Run: headless pygame with SDL's dummy video driver; simulated clock (each Clock.tick advances the game by its frame time, no real sleeping); random seed 0; keys injected as events and as key.get_pressed() state; mouse plan: one left click at the window centre at the start of phase 2, then a move to the lower-right quarter at the start of phase 3.
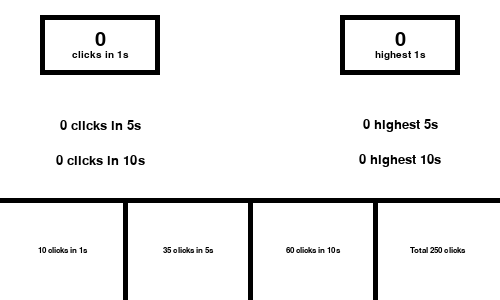
Frame 1 of 4 · flips 1–60 · no input
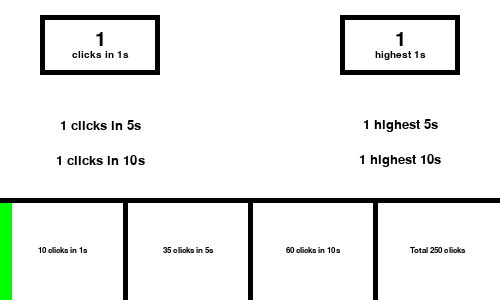
Frame 2 of 4 · flips 61–180 · clicked the window centre · tapped SPACE, RETURN · held RIGHT (→), D
Frame 3 of 4 · flips 181–300 · moved the mouse to the lower-right quarter · held DOWN (↓), S · screen unchanged from frame 2, image omitted
Frame 4 of 4 · flips 301–420 · held LEFT (←), A, UP (↑), W · screen unchanged from frame 3, image omitted

The pygame program that drew these frames:

import pygame
import os, time

pygame.init()
os.system('clear')

gameClock = pygame.time.Clock()
windowWidth = 500
windowHeight = 300
gameWindow = pygame.display.set_mode((windowWidth, windowHeight))

pygame.display.set_caption("CPS Test 2 - RN09")

WHITE = (255,255,255)
BLACK = (0,0,0)
RED = (255,0,0)
GREEN = (0,255,0)
BLUE = (0,0,255)
MAGENTA = (255,0,255)
CYAN = (0,255,255)
YELLOW = (255,255,0)
ORANGE = (255,165,0)
GREY = (200,200,200)

'''
The position argument of the showMessage function must be one of:

['TL', 'TC', 'TR',
 'CL', 'CC', 'CR',
 'BL', 'BC', 'BR']
(case insensitive)

This shows the position of the x and y coordinates given relative to the text
('TL' = top-left corner of text, 'BC' = bottom-centre of text, etc.)

It defaults to 'CC' (centre)
'''

def showMessage(message, colour=BLACK, size=25, x=250, y=150, position='CC', fill=False, update=False):
    if fill:
        gameWindow.fill(WHITE)
    font = pygame.font.SysFont("dejavusansmono", size)
    renderedText = font.render(message, True, colour)
    textArea = renderedText.get_rect()
    if len(position) != 2:
        position = 'CC'
    posy, posx = position.upper()
    if posx == 'L':
        x += textArea.width // 2
    elif posx == 'R':
        x -= textArea.width // 2
    if posy == 'T':
        y += textArea.height // 2
    elif posy == 'B':
        y -= textArea.height // 2
    textArea.center = x, y
    gameWindow.blit(renderedText, textArea)
    if update:
        pygame.display.update()

clicks = []
game = True
high_1 = 0
high_5 = 0
high_10 = 0
while game:
    time_now = round(time.time(), 2)
    for event in pygame.event.get():
        if event.type == pygame.QUIT:
            game = False
        if event.type == pygame.MOUSEBUTTONDOWN:
            clicks.insert(0, time_now)
    num_1 = 0
    num_5 = 0
    num_10 = 0
    for t in clicks:
        if (time_now - t) > 10:
            break
        num_10 += 1
        if (time_now - t) <= 5:
            num_5 += 1
            if (time_now - t) <= 1:
                num_1 += 1
    if num_1 > high_1:
        high_1 = num_1
    if num_5 > high_5:
        high_5 = num_5
    if num_10 > high_10:
        high_10 = num_10
    gameWindow.fill(WHITE)
    pygame.draw.rect(gameWindow, BLACK, (40, 15, 120, 60), 5)
    showMessage(str(num_1), size=30, x=100, y=50, position='BC')
    showMessage('clicks in 1s', size=15, x=100, y=50, position='TC')
    pygame.draw.rect(gameWindow, BLACK, (340, 15, 120, 60), 5)
    showMessage(str(high_1), size=30, x=400, y=50, position='BC')
    showMessage('highest 1s', size=15, x=400, y=50, position='TC')
    showMessage(str(num_5) + ' clicks in 5s', size=20, x=100, y=125)
    showMessage(str(high_5) + ' highest 5s', size=20, x=400, y=125)
    showMessage(str(num_10) + ' clicks in 10s', size=20, x=100, y=160)
    showMessage(str(high_10) + ' highest 10s', size=20, x=400, y=160)
    if high_1 >= 10:
        pygame.draw.rect(gameWindow, GREEN, (0, 200, 125, 100))
    else:
        pygame.draw.rect(gameWindow, GREEN, (0, 200, 12.5*num_1, 100))
    if high_5 >= 35:
        pygame.draw.rect(gameWindow, GREEN, (125, 200, 125, 100))
    else:
        pygame.draw.rect(gameWindow, GREEN, (125, 200, (25/7)*num_5, 100))
    if high_10 >= 60:
        pygame.draw.rect(gameWindow, GREEN, (250, 200, 125, 100))
    else:
        pygame.draw.rect(gameWindow, GREEN, (250, 200, (25/12)*num_10, 100))
    if len(clicks) >= 250:
        pygame.draw.rect(gameWindow, GREEN, (375, 200, 125, 100))
    else:
        pygame.draw.rect(gameWindow, GREEN, (375, 200, 0.5*len(clicks), 100))
    pygame.draw.line(gameWindow, BLACK, (0, 200), (500, 200), 5)
    for i in range(1, 4):
        pygame.draw.line(gameWindow, BLACK, (i*125, 200), (i*125, 300), 5)
    showMessage('10 clicks in 1s', size=12, x=62.5, y=250)
    showMessage('35 clicks in 5s', size=12, x=187.5, y=250)
    showMessage('60 clicks in 10s', size=12, x=312.5, y=250)
    showMessage('Total 250 clicks', size=12, x=437.5, y=250)
    pygame.display.update()
    gameClock.tick(30)
